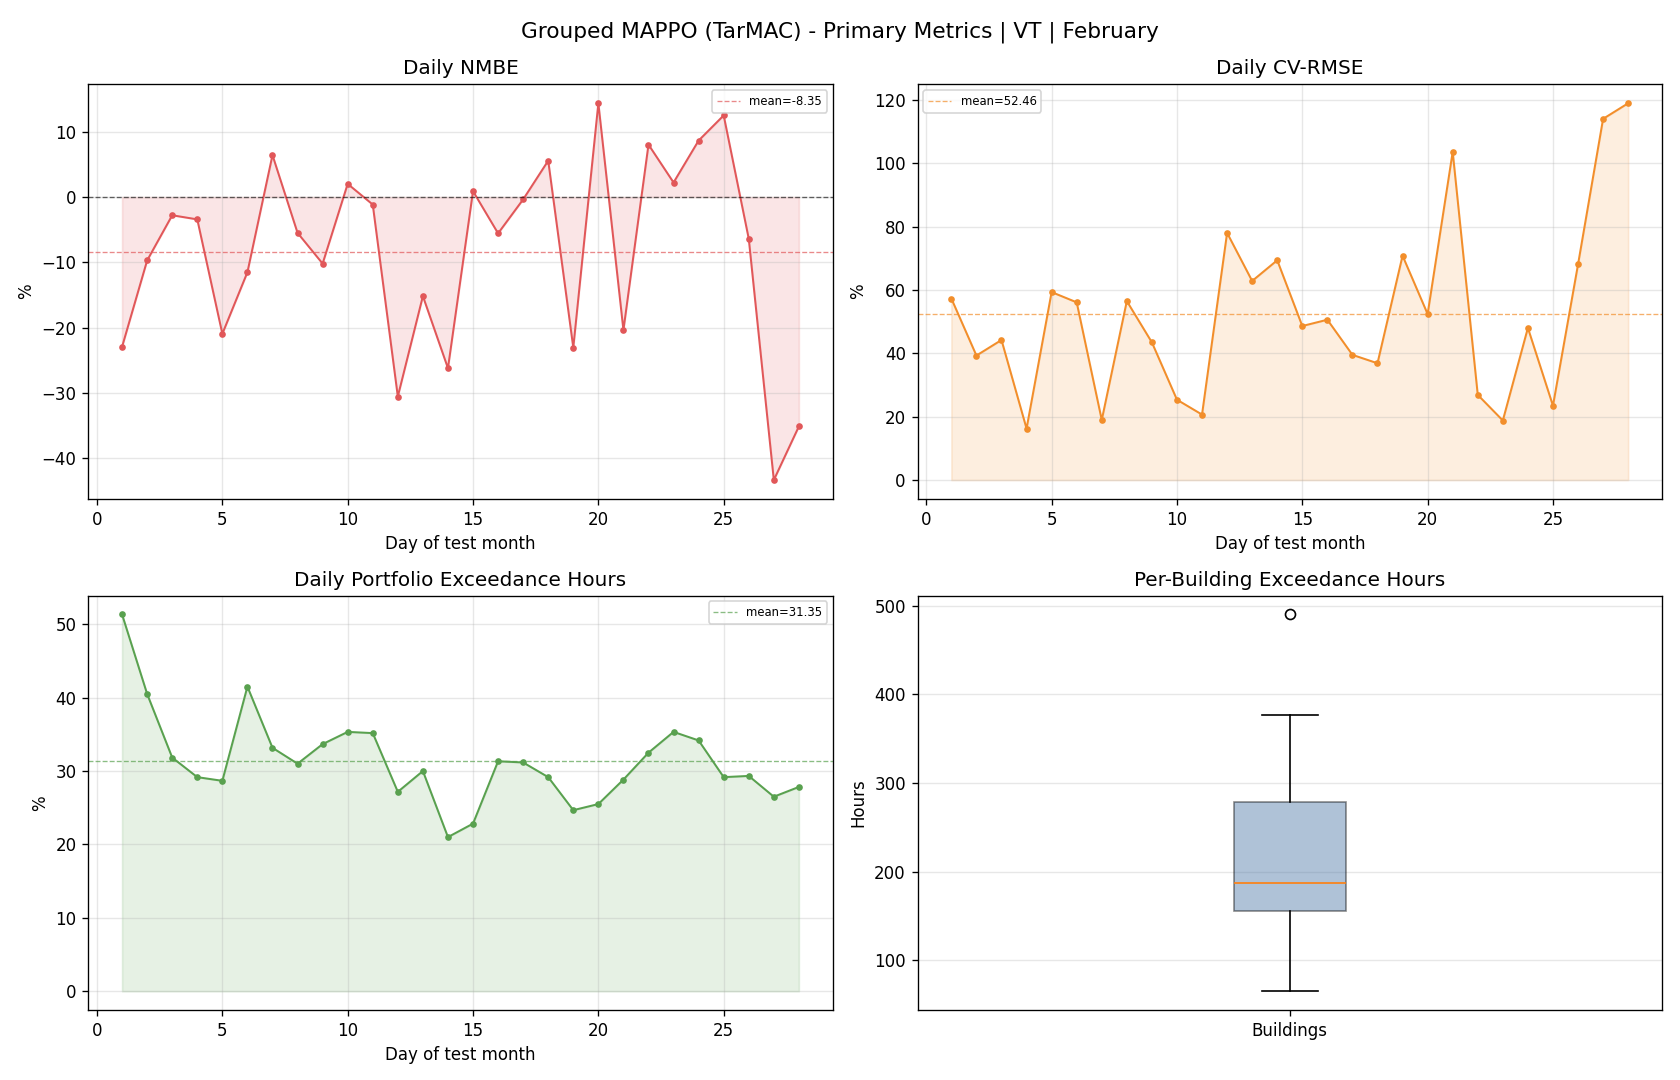

Source data for this figure (header and first rows):
day, reference_mean, actual_mean, actual_energy, reference_energy, nmbe_pct, cv_rmse_pct, rmse, temperature_exceedance_hours_total, temperature_exceedance_pct_portfolio
1, 87.54, 67.45, 1619, 2101, -22.95, 57.33, 50.19, 308.0, 51.33
2, 174.9, 157.9, 3790, 4198, -9.72, 39.32, 68.77, 243.0, 40.5
3, 181.3, 176.2, 4230, 4352, -2.795, 44.23, 80.2, 191.0, 31.83
4, 111.1, 107.3, 2575, 2667, -3.426, 16.25, 18.05, 175.0, 29.17
5, 129, 101.9, 2447, 3095, -20.96, 59.36, 76.56, 172.0, 28.67
6, 134.2, 118.7, 2849, 3220, -11.53, 56.12, 75.31, 249.0, 41.5
7, 154.9, 164.9, 3958, 3719, 6.428, 18.97, 29.39, 199.0, 33.17
8, 147.6, 139.5, 3348, 3543, -5.493, 56.51, 83.41, 186.0, 31.0
9, 139.9, 125.7, 3016, 3359, -10.21, 43.47, 60.84, 202.0, 33.67
10, 106.9, 109.1, 2617, 2566, 2.016, 25.37, 27.12, 212.0, 35.33
11, 110.1, 108.9, 2613, 2643, -1.152, 20.67, 22.77, 211.0, 35.17
12, 96.85, 67.24, 1614, 2324, -30.58, 78.06, 75.6, 163.0, 27.17
13, 128.2, 108.7, 2609, 3077, -15.19, 62.87, 80.6, 180.0, 30.0
14, 93.64, 69.07, 1658, 2247, -26.23, 69.42, 65, 126.0, 21.0
15, 66.43, 67.03, 1609, 1594, 0.8962, 48.64, 32.32, 137.0, 22.83
16, 76.95, 72.67, 1744, 1847, -5.569, 50.63, 38.96, 188.0, 31.33
17, 117.3, 116.9, 2805, 2815, -0.3633, 39.54, 46.38, 187.0, 31.17
18, 93.16, 98.35, 2360, 2236, 5.574, 36.88, 34.36, 175.0, 29.17
19, 79.66, 61.28, 1471, 1912, -23.08, 70.85, 56.44, 148.0, 24.67
20, 53.77, 61.49, 1476, 1290, 14.37, 52.43, 28.19, 153.0, 25.5
21, 46.91, 37.35, 896.3, 1126, -20.39, 103.6, 48.62, 173.0, 28.83
22, 106.2, 114.8, 2754, 2549, 8.034, 26.9, 28.57, 195.0, 32.5
23, 105.9, 108.3, 2598, 2542, 2.225, 18.8, 19.91, 212.0, 35.33
24, 80.96, 87.97, 2111, 1943, 8.655, 48.05, 38.9, 205.0, 34.17
25, 93.78, 105.5, 2532, 2251, 12.51, 23.48, 22.02, 175.0, 29.17
26, 70.2, 65.71, 1577, 1685, -6.393, 68.1, 47.8, 176.0, 29.33
27, 70.62, 39.99, 959.7, 1695, -43.37, 114.1, 80.56, 159.0, 26.5
28, 55.95, 36.28, 870.8, 1343, -35.15, 119, 66.58, 167.0, 27.83
